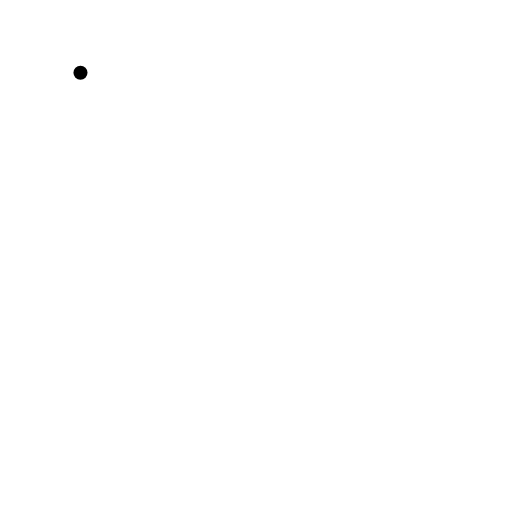
t = 0.00 s
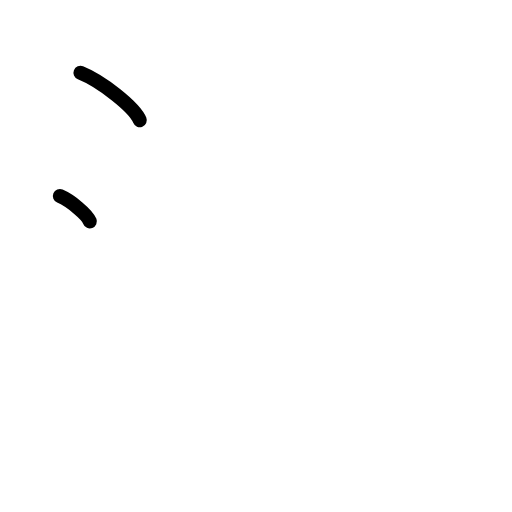
t = 1.50 s
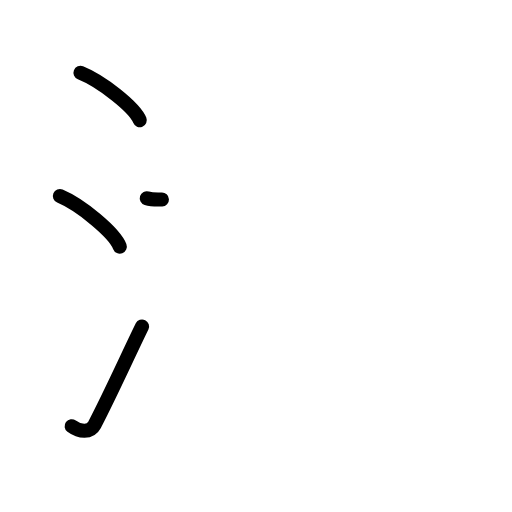
t = 3.17 s
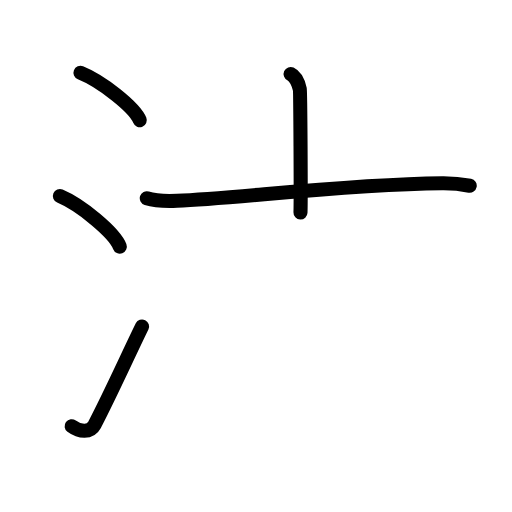
t = 4.75 s
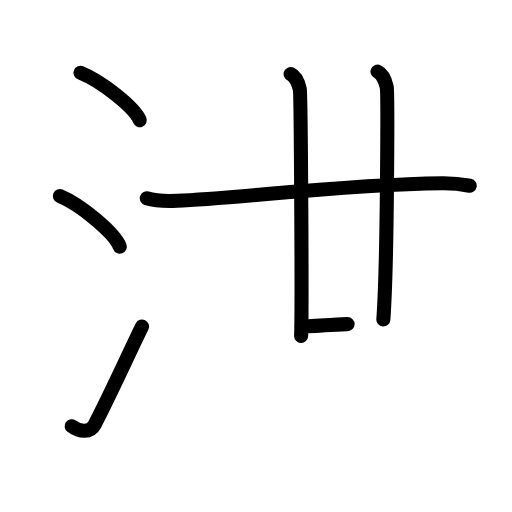
t = 6.50 s
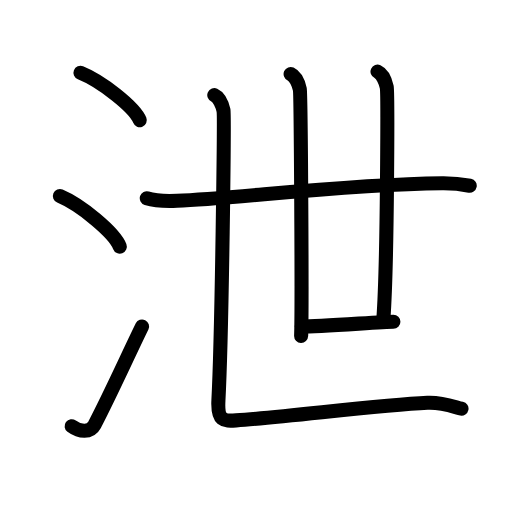
t = 8.00 s

The animated SVG that drew these frames (rendered in a browser with its animation timeline set to each time). Animation: 24 SMIL elements (animate=24); one cycle of 8.00 s.

<?xml version="1.0" encoding="UTF-8"?>
<!--
AniKanjiVG is licensed by CC-BY-SA Paul C. Sommerhoff (https://bitbucket.org/sommerhoff/anikanjivg).
AniKanjiVG uses KanjiVG which is licensed by CC-BY-SA Ulrich Apel (http://kanjivg.tagaini.net).
See also http://creativecommons.org/licenses/by-sa/3.0/
-->
<svg xmlns:kvg='http://kanjivg.tagaini.net' xmlns='http://www.w3.org/2000/svg' width='109' height='109' viewBox='0 0 109 109' style='fill:none;stroke:#000000;stroke-width:3;stroke-linecap:round;stroke-linejoin:round;' id="kvg:kanji_06cc4"><g id="kvg:06cc4" kvg:element="泄"><g id="kvg:06cc4-g1" kvg:element="氵" kvg:variant="true" kvg:original="水" kvg:position="left" kvg:radical="general"><path id="kvg:06cc4-s1" kvg:type="㇔" d="M17.13,15.5c4.45,1.78,11.5,7.32,12.62,10.09"><animate attributeName="d" begin="0.0s" dur="1.0s" from="M17.13,15.5C17.13,15.5,17.13,15.5,17.13,15.5" to="M17.13,15.5c4.45,1.78,11.5,7.32,12.62,10.09" />
</path>
<path id="kvg:06cc4-s2" kvg:type="㇔" d="M12.75,41.75c4.5,1.9,11.62,7.8,12.75,10.75"><animate attributeName="d" begin="1.0s" dur="1.0s" from="M12.75,41.75C12.75,41.75,12.75,41.75,12.75,41.75" to="M12.75,41.75c4.5,1.9,11.62,7.8,12.75,10.75" />
<animate attributeName="d" begin="0s" dur="1.0s" from="M-100,-100" to="M-100,-100" />
</path>
<path id="kvg:06cc4-s3" kvg:type="㇀" d="M15.25,90.73c1.71,1.27,3.97,1.44,4.86-0.25C23.5,84,27.39,75.33,30.25,69.5"><animate attributeName="d" begin="2.0s" dur="0.5s" from="M15.25,90.73C15.25,90.73,15.25,90.73,15.25,90.73" to="M15.25,90.73c1.71,1.27,3.97,1.44,4.86-0.25" />
<animate attributeName="d" begin="2.5s" dur="0.5s" from="M15.25,90.73c1.71,1.27,3.97,1.44,4.86-0.25c0,0,0,0,0,0,0" to="M15.25,90.73c1.71,1.27,3.97,1.44,4.86-0.25C23.5,84,27.39,75.33,30.25,69.5" />
<animate attributeName="d" begin="0s" dur="2.0s" from="M-100,-100" to="M-100,-100" />
</path>
</g>
<g id="kvg:06cc4-g2" kvg:element="世" kvg:position="right"><g id="kvg:06cc4-g3" kvg:element="廿"><g id="kvg:06cc4-g4" kvg:element="十"><g id="kvg:06cc4-g5" kvg:element="一"><path id="kvg:06cc4-s4" kvg:type="㇐" d="M31.25,42.2c1.68,0.54,4.75,0.61,6.43,0.54c12.9-0.49,35.26-3.49,56.45-3.73c2.79-0.03,4.19,0.2,5.87,0.53"><animate attributeName="d" begin="3.0s" dur="0.3333333333333333s" from="M31.25,42.2C31.25,42.2,31.25,42.2,31.25,42.2" to="M31.25,42.2c1.68,0.54,4.75,0.61,6.43,0.54" />
<animate attributeName="d" begin="3.3333333333333335s" dur="0.3333333333333333s" from="M31.25,42.2c1.68,0.54,4.75,0.61,6.43,0.54c0,0,0,0,0,0,0" to="M31.25,42.2c1.68,0.54,4.75,0.61,6.43,0.54c12.9-0.49,35.26-3.49,56.45-3.73" />
<animate attributeName="d" begin="3.6666666666666665s" dur="0.3333333333333333s" from="M31.25,42.2c1.68,0.54,4.75,0.61,6.43,0.54c12.9-0.49,35.26-3.49,56.45-3.73c0,0,0,0,0,0,0" to="M31.25,42.2c1.68,0.54,4.75,0.61,6.43,0.54c12.9-0.49,35.26-3.49,56.45-3.73c2.79-0.03,4.19,0.2,5.87,0.53" />
<animate attributeName="d" begin="0s" dur="3.0s" from="M-100,-100" to="M-100,-100" />
</path>
</g>
<path id="kvg:06cc4-s5" kvg:type="㇑" d="M61.87,15.75c1.09,0.5,1.74,2.25,1.96,3.25c0.22,1,0.5,46.25,0.28,52.5"><animate attributeName="d" begin="4.0s" dur="0.5s" from="M61.87,15.75C61.87,15.75,61.87,15.75,61.87,15.75" to="M61.87,15.75c1.09,0.5,1.74,2.25,1.96,3.25" />
<animate attributeName="d" begin="4.5s" dur="0.5s" from="M61.87,15.75c1.09,0.5,1.74,2.25,1.96,3.25c0,0,0,0,0,0,0" to="M61.87,15.75c1.09,0.5,1.74,2.25,1.96,3.25c0.22,1,0.5,46.25,0.28,52.5" />
<animate attributeName="d" begin="0s" dur="4.0s" from="M-100,-100" to="M-100,-100" />
</path>
</g>
<path id="kvg:06cc4-s6" kvg:type="㇑" d="M80.37,15.25c1.09,0.5,1.74,2.25,1.96,3.25c0.22,1,0.17,37.5-0.72,49.5"><animate attributeName="d" begin="5.0s" dur="0.5s" from="M80.37,15.25C80.37,15.25,80.37,15.25,80.37,15.25" to="M80.37,15.25c1.09,0.5,1.74,2.25,1.96,3.25" />
<animate attributeName="d" begin="5.5s" dur="0.5s" from="M80.37,15.25c1.09,0.5,1.74,2.25,1.96,3.25c0,0,0,0,0,0,0" to="M80.37,15.25c1.09,0.5,1.74,2.25,1.96,3.25c0.22,1,0.17,37.5-0.72,49.5" />
<animate attributeName="d" begin="0s" dur="5.0s" from="M-100,-100" to="M-100,-100" />
</path>
<path id="kvg:06cc4-s7" kvg:type="㇐" d="M64.25,69.5c4,0,17.25-1,19.5-1"><animate attributeName="d" begin="6.0s" dur="1.0s" from="M64.25,69.5C64.25,69.5,64.25,69.5,64.25,69.5" to="M64.25,69.5c4,0,17.25-1,19.5-1" />
<animate attributeName="d" begin="0s" dur="6.0s" from="M-100,-100" to="M-100,-100" />
</path>
</g>
<path id="kvg:06cc4-s8" kvg:type="㇗" d="M45.62,20.25c1.09,0.5,1.74,2.25,1.96,3.25c0.22,1-0.33,47.25-1.08,61.75c-0.23,4.36,1.07,4.43,3.75,4.25c11-0.75,30.25-3.25,40.75-3.75c3.26-0.16,6,1,7.25,1.25"><animate attributeName="d" begin="7.0s" dur="0.2s" from="M45.62,20.25C45.62,20.25,45.62,20.25,45.62,20.25" to="M45.62,20.25c1.09,0.5,1.74,2.25,1.96,3.25" />
<animate attributeName="d" begin="7.2s" dur="0.2s" from="M45.62,20.25c1.09,0.5,1.74,2.25,1.96,3.25c0,0,0,0,0,0,0" to="M45.62,20.25c1.09,0.5,1.74,2.25,1.96,3.25c0.22,1-0.33,47.25-1.08,61.75" />
<animate attributeName="d" begin="7.4s" dur="0.2s" from="M45.62,20.25c1.09,0.5,1.74,2.25,1.96,3.25c0.22,1-0.33,47.25-1.08,61.75c0,0,0,0,0,0,0" to="M45.62,20.25c1.09,0.5,1.74,2.25,1.96,3.25c0.22,1-0.33,47.25-1.08,61.75c-0.23,4.36,1.07,4.43,3.75,4.25" />
<animate attributeName="d" begin="7.6s" dur="0.2s" from="M45.62,20.25c1.09,0.5,1.74,2.25,1.96,3.25c0.22,1-0.33,47.25-1.08,61.75c-0.23,4.36,1.07,4.43,3.75,4.25c0,0,0,0,0,0,0" to="M45.62,20.25c1.09,0.5,1.74,2.25,1.96,3.25c0.22,1-0.33,47.25-1.08,61.75c-0.23,4.36,1.07,4.43,3.75,4.25c11-0.75,30.25-3.25,40.75-3.75" />
<animate attributeName="d" begin="7.8s" dur="0.2s" from="M45.62,20.25c1.09,0.5,1.74,2.25,1.96,3.25c0.22,1-0.33,47.25-1.08,61.75c-0.23,4.36,1.07,4.43,3.75,4.25c11-0.75,30.25-3.25,40.75-3.75c0,0,0,0,0,0,0" to="M45.62,20.25c1.09,0.5,1.74,2.25,1.96,3.25c0.22,1-0.33,47.25-1.08,61.75c-0.23,4.36,1.07,4.43,3.75,4.25c11-0.75,30.25-3.25,40.75-3.75c3.26-0.16,6,1,7.25,1.25" />
<animate attributeName="d" begin="0s" dur="7.0s" from="M-100,-100" to="M-100,-100" />
</path>
</g>
</g>
</svg>
